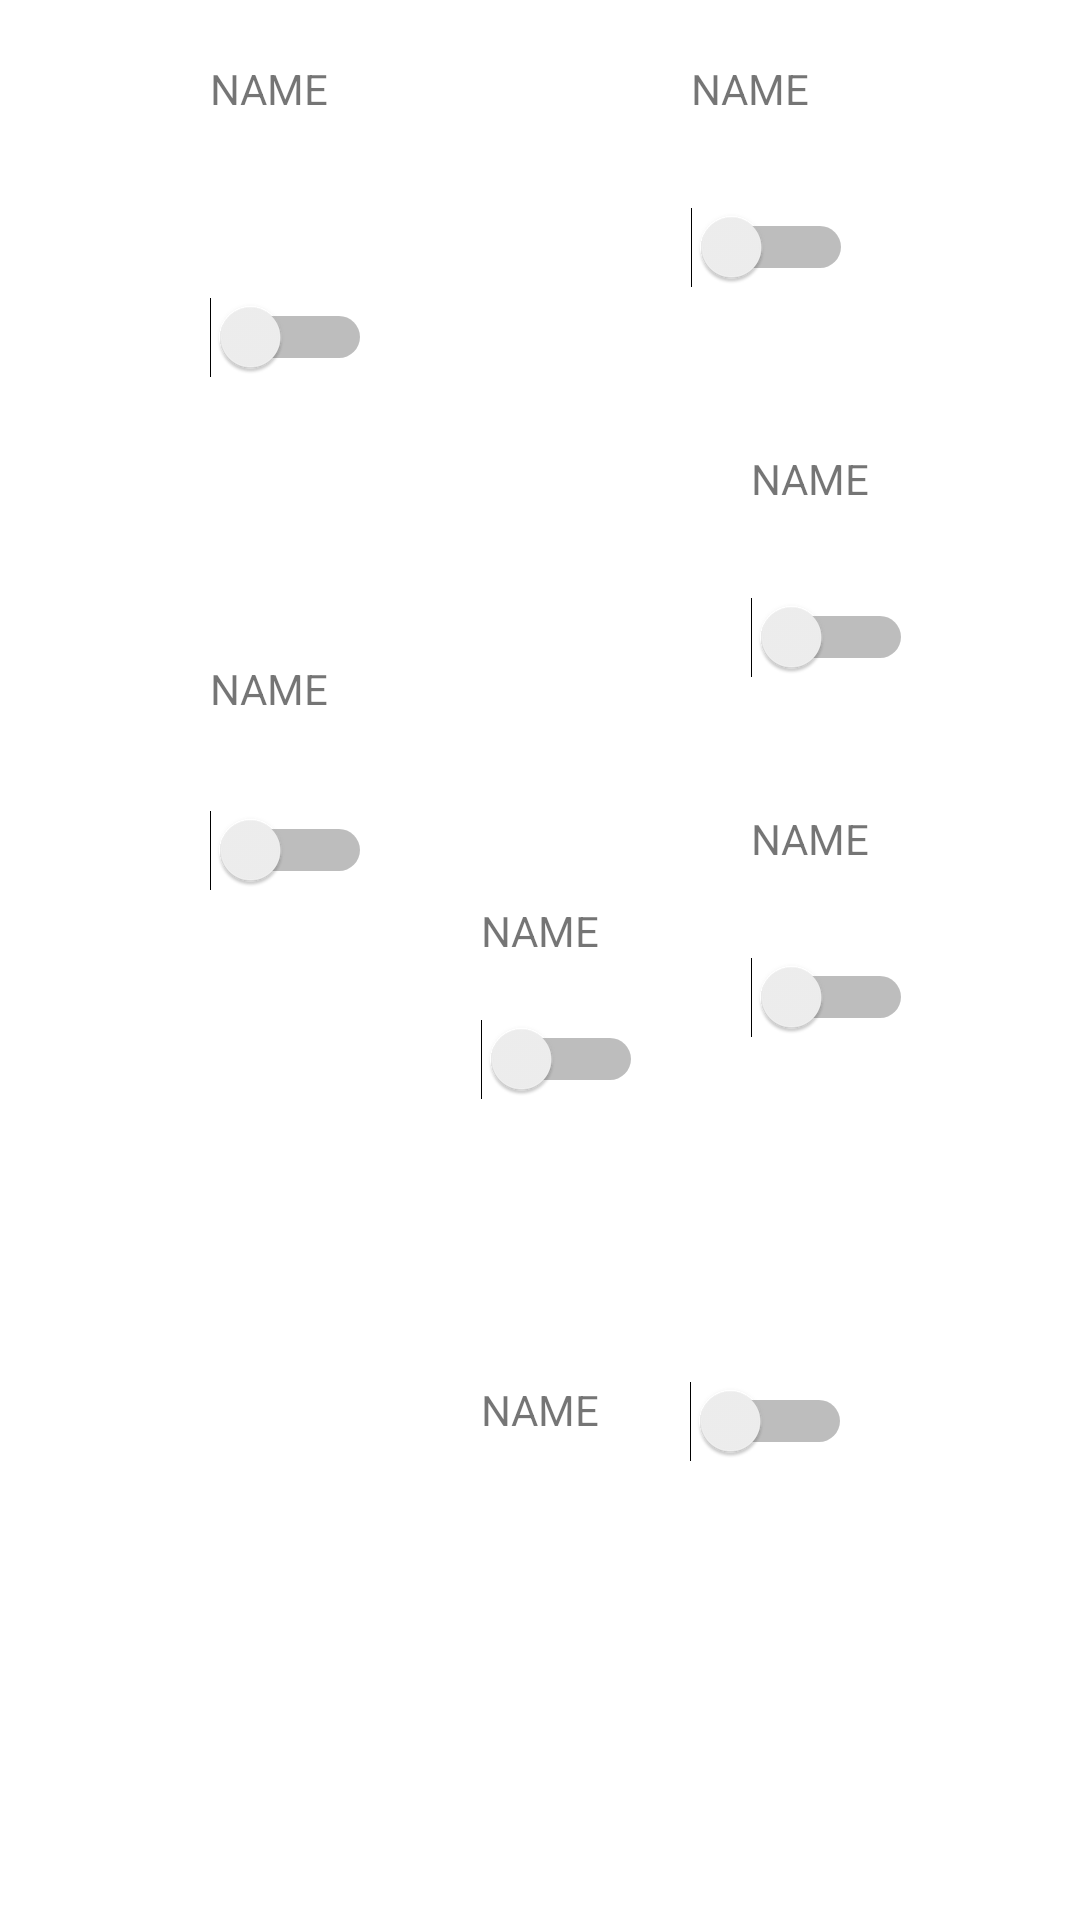

Android layout source for this screen:
<!-- AndroidManifest.xml: application theme Theme.OSH -->
<!-- res/layout/fragment_basement.xml -->
<?xml version="1.0" encoding="utf-8"?>
<FrameLayout xmlns:android="http://schemas.android.com/apk/res/android"
    xmlns:app="http://schemas.android.com/apk/res-auto"
    xmlns:tools="http://schemas.android.com/tools"
    android:layout_width="match_parent"
    android:layout_height="match_parent"
    tools:context=".ui.area.basementFragment">

    

    <ImageView
        android:id="@+id/imageView"
        android:layout_width="wrap_content"
        android:layout_height="wrap_content"
        android:src="@drawable/base_layout_basement" />

    <androidx.constraintlayout.widget.ConstraintLayout
        android:layout_width="match_parent"
        android:layout_height="match_parent">

        <TextView
            android:id="@+id/labelEZ"
            android:layout_width="wrap_content"
            android:layout_height="wrap_content"
            android:layout_marginStart="70dp"
            android:layout_marginTop="20dp"
            android:text="NAME"
            app:layout_constraintStart_toStartOf="parent"
            app:layout_constraintTop_toTopOf="parent" />

        <Switch
            android:id="@+id/lightEZ"
            android:layout_width="wrap_content"
            android:layout_height="wrap_content"
            android:layout_marginTop="60dp"
            app:layout_constraintStart_toStartOf="@+id/labelEZ"
            app:layout_constraintTop_toBottomOf="@+id/labelEZ" />

        <TextView
            android:id="@+id/labelK"
            android:layout_width="wrap_content"
            android:layout_height="wrap_content"
            android:layout_marginTop="20dp"
            android:layout_marginEnd="90dp"
            android:text="NAME"
            app:layout_constraintEnd_toEndOf="parent"
            app:layout_constraintTop_toTopOf="parent" />

        <Switch
            android:id="@+id/lightK"
            android:layout_width="wrap_content"
            android:layout_height="wrap_content"
            android:layout_marginTop="30dp"
            app:layout_constraintStart_toStartOf="@+id/labelK"
            app:layout_constraintTop_toBottomOf="@+id/labelK" />

        <TextView
            android:id="@+id/labelAZ"
            android:layout_width="wrap_content"
            android:layout_height="wrap_content"
            android:layout_marginStart="70dp"
            android:layout_marginTop="220dp"
            android:text="NAME"
            app:layout_constraintStart_toStartOf="parent"
            app:layout_constraintTop_toTopOf="parent" />

        <Switch
            android:id="@+id/lightAZ"
            android:layout_width="wrap_content"
            android:layout_height="wrap_content"
            android:layout_marginTop="50dp"
            app:layout_constraintStart_toStartOf="@+id/labelAZ"
            app:layout_constraintTop_toTopOf="@+id/labelAZ" />

        <TextView
            android:id="@+id/labelVZ"
            android:layout_width="wrap_content"
            android:layout_height="wrap_content"
            android:layout_marginTop="150dp"
            android:layout_marginEnd="70dp"
            android:text="NAME"
            app:layout_constraintEnd_toEndOf="parent"
            app:layout_constraintTop_toTopOf="parent" />

        <Switch
            android:id="@+id/lightVZ"
            android:layout_width="wrap_content"
            android:layout_height="wrap_content"
            android:layout_marginTop="30dp"
            app:layout_constraintStart_toStartOf="@+id/labelVZ"
            app:layout_constraintTop_toBottomOf="@+id/labelVZ" />

        <TextView
            android:id="@+id/labelWC"
            android:layout_width="wrap_content"
            android:layout_height="wrap_content"
            android:layout_marginTop="270dp"
            android:layout_marginEnd="70dp"
            android:text="NAME"
            app:layout_constraintEnd_toEndOf="parent"
            app:layout_constraintTop_toTopOf="parent" />

        <Switch
            android:id="@+id/lightWC"
            android:layout_width="wrap_content"
            android:layout_height="wrap_content"
            android:layout_marginTop="30dp"
            app:layout_constraintStart_toStartOf="@+id/labelWC"
            app:layout_constraintTop_toBottomOf="@+id/labelWC" />

        <TextView
            android:id="@+id/labelFEG"
            android:layout_width="wrap_content"
            android:layout_height="wrap_content"
            android:layout_marginTop="-20dp"
            android:text="NAME"
            app:layout_constraintBottom_toBottomOf="parent"
            app:layout_constraintEnd_toEndOf="parent"
            app:layout_constraintStart_toStartOf="parent"
            app:layout_constraintTop_toTopOf="parent" />

        <Switch
            android:id="@+id/lightFEG"
            android:layout_width="wrap_content"
            android:layout_height="wrap_content"
            android:layout_marginTop="20dp"
            app:layout_constraintStart_toStartOf="@+id/labelFEG"
            app:layout_constraintTop_toBottomOf="@+id/labelFEG" />

        <TextView
            android:id="@+id/labelHFE"
            android:layout_width="wrap_content"
            android:layout_height="wrap_content"
            android:layout_marginBottom="-300dp"
            android:text="NAME"
            app:layout_constraintBottom_toBottomOf="parent"
            app:layout_constraintEnd_toEndOf="parent"
            app:layout_constraintStart_toStartOf="parent"
            app:layout_constraintTop_toTopOf="parent" />

        <Switch
            android:id="@+id/lightHFE"
            android:layout_width="wrap_content"
            android:layout_height="wrap_content"
            android:layout_marginStart="30dp"
            app:layout_constraintStart_toEndOf="@+id/labelHFE"
            app:layout_constraintTop_toTopOf="@+id/labelHFE" />
    </androidx.constraintlayout.widget.ConstraintLayout>

</FrameLayout>
<!-- resources referenced by this layout -->
<resources>
  <!-- drawable base_layout_basement: png bitmap (drawable-land, 4891 bytes) -->
  <style name="Theme.OSH" parent="Theme.MaterialComponents.DayNight.DarkActionBar">
          
          <item name="colorPrimary">@color/purple_500</item>
          <item name="colorPrimaryVariant">@color/purple_700</item>
          <item name="colorOnPrimary">@color/white</item>
          
          <item name="colorSecondary">@color/teal_200</item>
          <item name="colorSecondaryVariant">@color/teal_700</item>
          <item name="colorOnSecondary">@color/black</item>
          
          <item name="android:statusBarColor">?attr/colorPrimaryVariant</item>
          
          <item name="android:windowFullscreen">true</item>
      </style>
  <color name="purple_500">#FF6200EE</color>
  <color name="purple_700">#FF3700B3</color>
  <color name="white">#FFFFFFFF</color>
  <color name="teal_200">#FF03DAC5</color>
  <color name="teal_700">#FF018786</color>
  <color name="black">#FF000000</color>
</resources>
